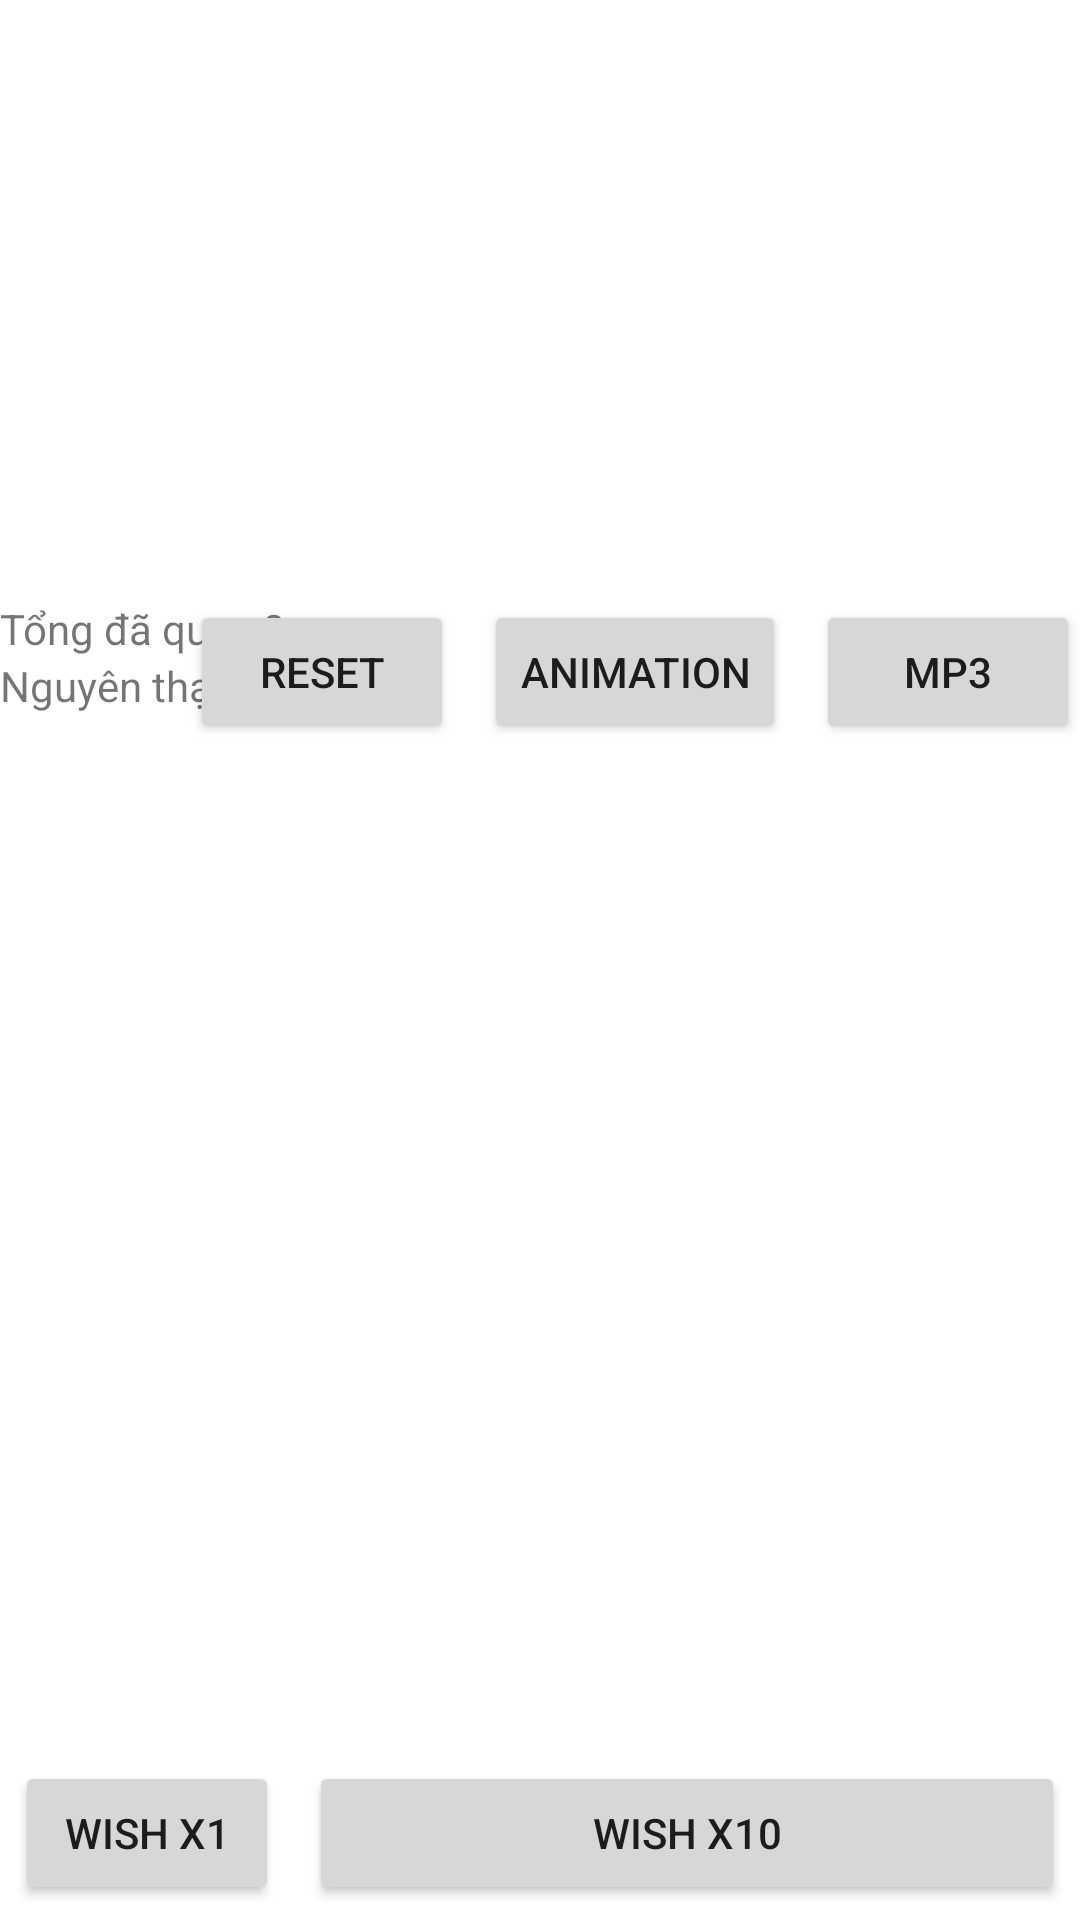

Layout XML and referenced resources for this Android screen:
<!-- AndroidManifest.xml: application theme Theme.GenshinWish -->
<!-- res/layout/fragment_gacha.xml -->
<?xml version="1.0" encoding="utf-8"?>
<layout xmlns:android="http://schemas.android.com/apk/res/android"
    xmlns:app="http://schemas.android.com/apk/res-auto"
    xmlns:tools="http://schemas.android.com/tools">

    <RelativeLayout
        android:layout_width="match_parent"
        android:layout_height="match_parent"
        tools:context=".activities.MainActivity">


        <com.google.android.material.appbar.AppBarLayout
            android:id="@+id/appBarLayout"
            android:layout_width="match_parent"
            android:layout_height="wrap_content">

            <com.google.android.material.tabs.TabLayout
                android:id="@+id/tabs"
                android:layout_width="match_parent"
                android:layout_height="wrap_content"
                app:tabBackground="@color/white"
                app:tabGravity="fill"
                app:tabInlineLabel="true"
                app:tabMode="fixed"
                app:tabTextColor="@color/black"
                />
        </com.google.android.material.appbar.AppBarLayout>

        <androidx.recyclerview.widget.RecyclerView
            android:id="@+id/rv_banner"
            android:layout_width="match_parent"
            android:layout_height="200dp"
            app:layoutManager="androidx.recyclerview.widget.LinearLayoutManager"
            tools:listitem="@layout/banner_info_view"
            />

        <TextView
            android:id="@+id/tv_total_wish"
            android:layout_width="wrap_content"
            android:layout_height="wrap_content"
            android:layout_below="@id/rv_banner"
            android:text="@string/total_wish" />

        <TextView
            android:id="@+id/tv_total_money"
            android:layout_width="wrap_content"
            android:layout_height="wrap_content"
            android:layout_below="@id/tv_total_wish"
            android:text="@string/money" />

        <TextView
            android:id="@+id/tv_counter_wish"
            android:layout_width="wrap_content"
            android:layout_height="wrap_content"
            android:layout_below="@id/rv_banner"
            android:layout_toRightOf="@id/tv_total_wish"
            android:text="0" />

        <TextView
            android:id="@+id/tv_counter_money"
            android:layout_width="wrap_content"
            android:layout_height="wrap_content"
            android:layout_below="@id/tv_counter_wish"
            android:layout_toRightOf="@id/tv_total_money"
            android:text="0" />

        <LinearLayout
            android:layout_width="wrap_content"
            android:layout_height="wrap_content"
            android:layout_below="@id/rv_banner"
            android:layout_alignParentEnd="true"
            android:orientation="horizontal">

            <Button
                android:id="@+id/btn_reset"
                android:layout_width="wrap_content"
                android:layout_height="wrap_content"
                android:text="reset" />

            <Button
                android:id="@+id/btn_setting"
                android:layout_width="wrap_content"
                android:layout_height="wrap_content"
                android:layout_marginLeft="10dp"
                android:text="@string/settings" />
            <Button
                android:id="@+id/btn_Music"
                android:layout_width="wrap_content"
                android:layout_height="wrap_content"
                android:layout_marginLeft="10dp"
                android:text="MP3"/>
        </LinearLayout>

        <ListView
            android:id="@+id/listView"
            android:layout_width="match_parent"
            android:layout_height="wrap_content"
            android:layout_above="@id/wishComponent"
            android:layout_below="@id/tv_counter_money" >
        </ListView>

        <LinearLayout
            android:id="@+id/wishComponent"
            android:layout_width="match_parent"
            android:layout_height="wrap_content"
            android:layout_alignParentBottom="true"
            android:orientation="horizontal"
            android:padding="5dp">

            <Button
                android:id="@+id/btn_singleWish"
                android:layout_width="wrap_content"
                android:layout_height="wrap_content"
                android:text="@string/wishx1" />

            <Button
                android:id="@+id/btn_tenWish"
                android:layout_width="match_parent"
                android:layout_height="wrap_content"
                android:layout_marginLeft="10dp"
                android:text="@string/tenWish" />
        </LinearLayout>

        <VideoView
            android:id="@+id/videoAnimation"
            android:layout_width="match_parent"
            android:layout_height="200dp"
            android:layout_marginTop="300dp"
            android:layout_marginBottom="60dp"
            android:visibility="gone" />

        <ImageView
            android:id="@+id/imv_ventii"
            android:layout_width="150dp"
            android:layout_height="150dp"
            android:layout_marginLeft="120dp"
            android:layout_below="@id/videoAnimation"
            android:layout_above="@id/wishComponent"
            android:scaleType="centerCrop"
            android:src="@mipmap/ic_paimon_laucher"
            android:visibility="gone" />

    </RelativeLayout>
</layout>
<!-- res/layout/banner_info_view.xml (included above) -->
<?xml version="1.0" encoding="utf-8"?>
<LinearLayout android:layout_height="match_parent"
    android:layout_width="match_parent"
    android:orientation="vertical"
    xmlns:android="http://schemas.android.com/apk/res/android">

    <ImageView
        android:id="@+id/rv_img_banner"
        android:layout_width="match_parent"
        android:layout_height="200dp"
        android:src="@drawable/chongyun"
        android:layout_gravity="center_vertical"/>

</LinearLayout>
<!-- resources referenced by this layout -->
<resources>
  <color name="black">#FF000000</color>
  <color name="white">#FFFFFFFF</color>
  <!-- drawable chongyun: png bitmap (drawable, 7281 bytes) -->
  <!-- mipmap ic_paimon_laucher: png bitmap (mipmap-hdpi, 8687 bytes) -->
  <string name="money">Nguyên thạch: </string>
  <string name="settings">Animation</string>
  <string name="tenWish">Wish x10</string>
  <string name="total_wish">Tổng đã quay: </string>
  <string name="wishx1">Wish x1</string>
  <style name="Theme.GenshinWish" parent="Theme.MaterialComponents.DayNight.NoActionBar">
          
          <item name="colorPrimary">@color/purple_500</item>
          <item name="colorPrimaryVariant">@color/purple_700</item>
          <item name="colorOnPrimary">@color/white</item>
          
          <item name="colorSecondary">@color/teal_200</item>
          <item name="colorSecondaryVariant">@color/teal_700</item>
          <item name="colorOnSecondary">@color/black</item>
          
          <item name="android:statusBarColor" tools:targetApi="l">?attr/colorPrimaryVariant</item>
          
      </style>
  <color name="purple_500">#FF6200EE</color>
  <color name="purple_700">#FF3700B3</color>
  <color name="teal_200">#FF03DAC5</color>
  <color name="teal_700">#FF018786</color>
</resources>
